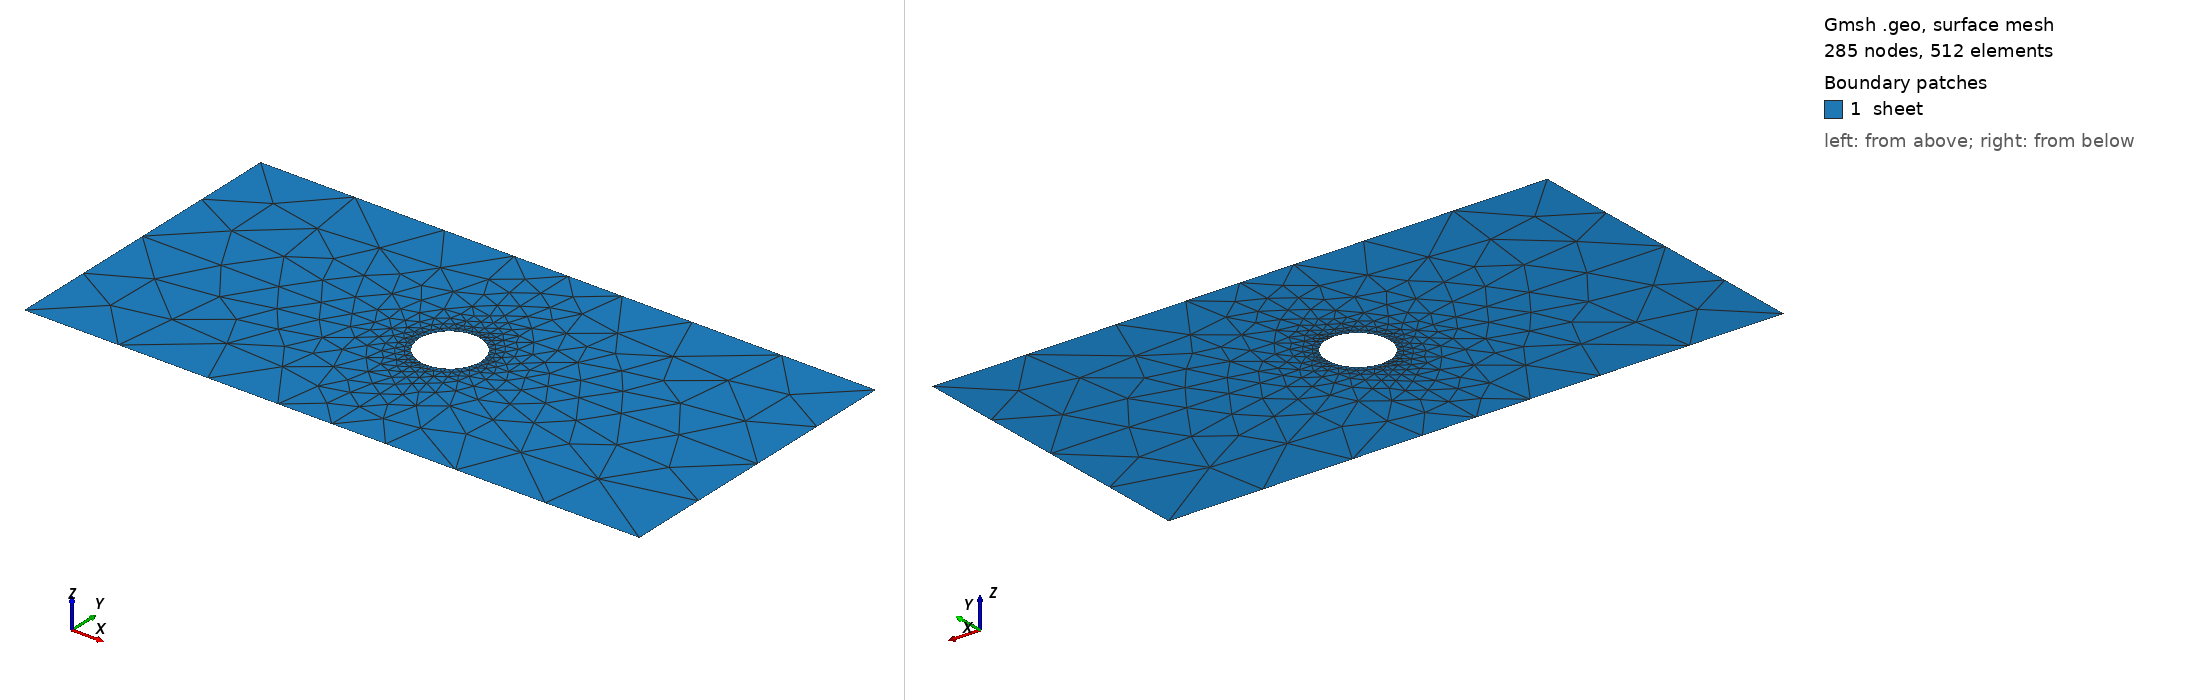

Gmsh geometry script, surface-meshed: 285 nodes, 512 surface elements. Boundary patches (legend numbers): 1 sheet. Left view from above one corner, right view from below the opposite corner. Legend entries are the model's physical surfaces. The drawing asked Gmsh for element sizes between 1% and 20% of the model's largest extent; the script's own settings can give other sizes.

=== chapa-entera-fino0.2.geo (drawn) ===
cl1 = 0.2;
Point (1)={0.0000,0.0000,0.0000   ,  cl1};
Point (2)={0.0000,-1.0000,0.0000  ,  cl1};
Point (3)={1.0000,0.0000,0.0000   ,  cl1};
Point (4)={0.0000,1.0000,0.0000   ,  cl1};
Point (5)={-1.0000,0.0000,0.0000  ,  cl1};
Point (6)={-10.0000,-5.0000,0.0000,30*cl1};
Point (7)={0.0000,-5.0000,0.0000  ,10*cl1};
Point (8)={10.0000,-5.0000,0.0000 ,30*cl1};
Point (9)={10.0000,0.0000,0.0000,  30* cl1};
Point (10)={10.0000,5.0000,0.0000, 30*cl1};
Point (11)={0.0000,5.0000,0.0000,  10*cl1};
Point (12)={-10.0000,5.0000,0.0000,30*cl1};
Point (13)={-10.0000,0.0000,0.0000,30*cl1};
Circle (1)={2,1,3};
Circle (2)={3,1,4};
Circle (3)={4,1,5};
Circle (4)={5,1,2};
Line (5)={6,7};
Line (6)={7,8};
Line (7)={8,9};
Line (8)={9,10};
Physical Line ("stress") = {7,8};
Line (9)={10,11};
Line (10)={11,12};
Line (11)={12,13};
Line (12)={13,6};
Physical Line ("stress1") = {11,12};
Line (13)={2,7};
Line (14)={3,9};
Line (15)={4,11};
Line (16)={5,13};
Physical Line ("embedd_x") = {15,13};
Physical Line ("embedd_y") = {14,16};
Line Loop(17)={5,-13,-4,16,12};
Line Loop(18)={6,7,-14,-1,13};
Line Loop(19)={14,8,9,-15,-2};
Line Loop(20)={-16,-3,15,10,11};
Plane Surface (21)={17};
Plane Surface (22)={18};
Plane Surface (23)={19};
Plane Surface (24)={20};
Physical Surface ("sheet")={21,22,23,24};
Mesh.CharacteristicLengthFromPoints = 1;
Mesh.CharacteristicLengthFromCurvature = 1;
